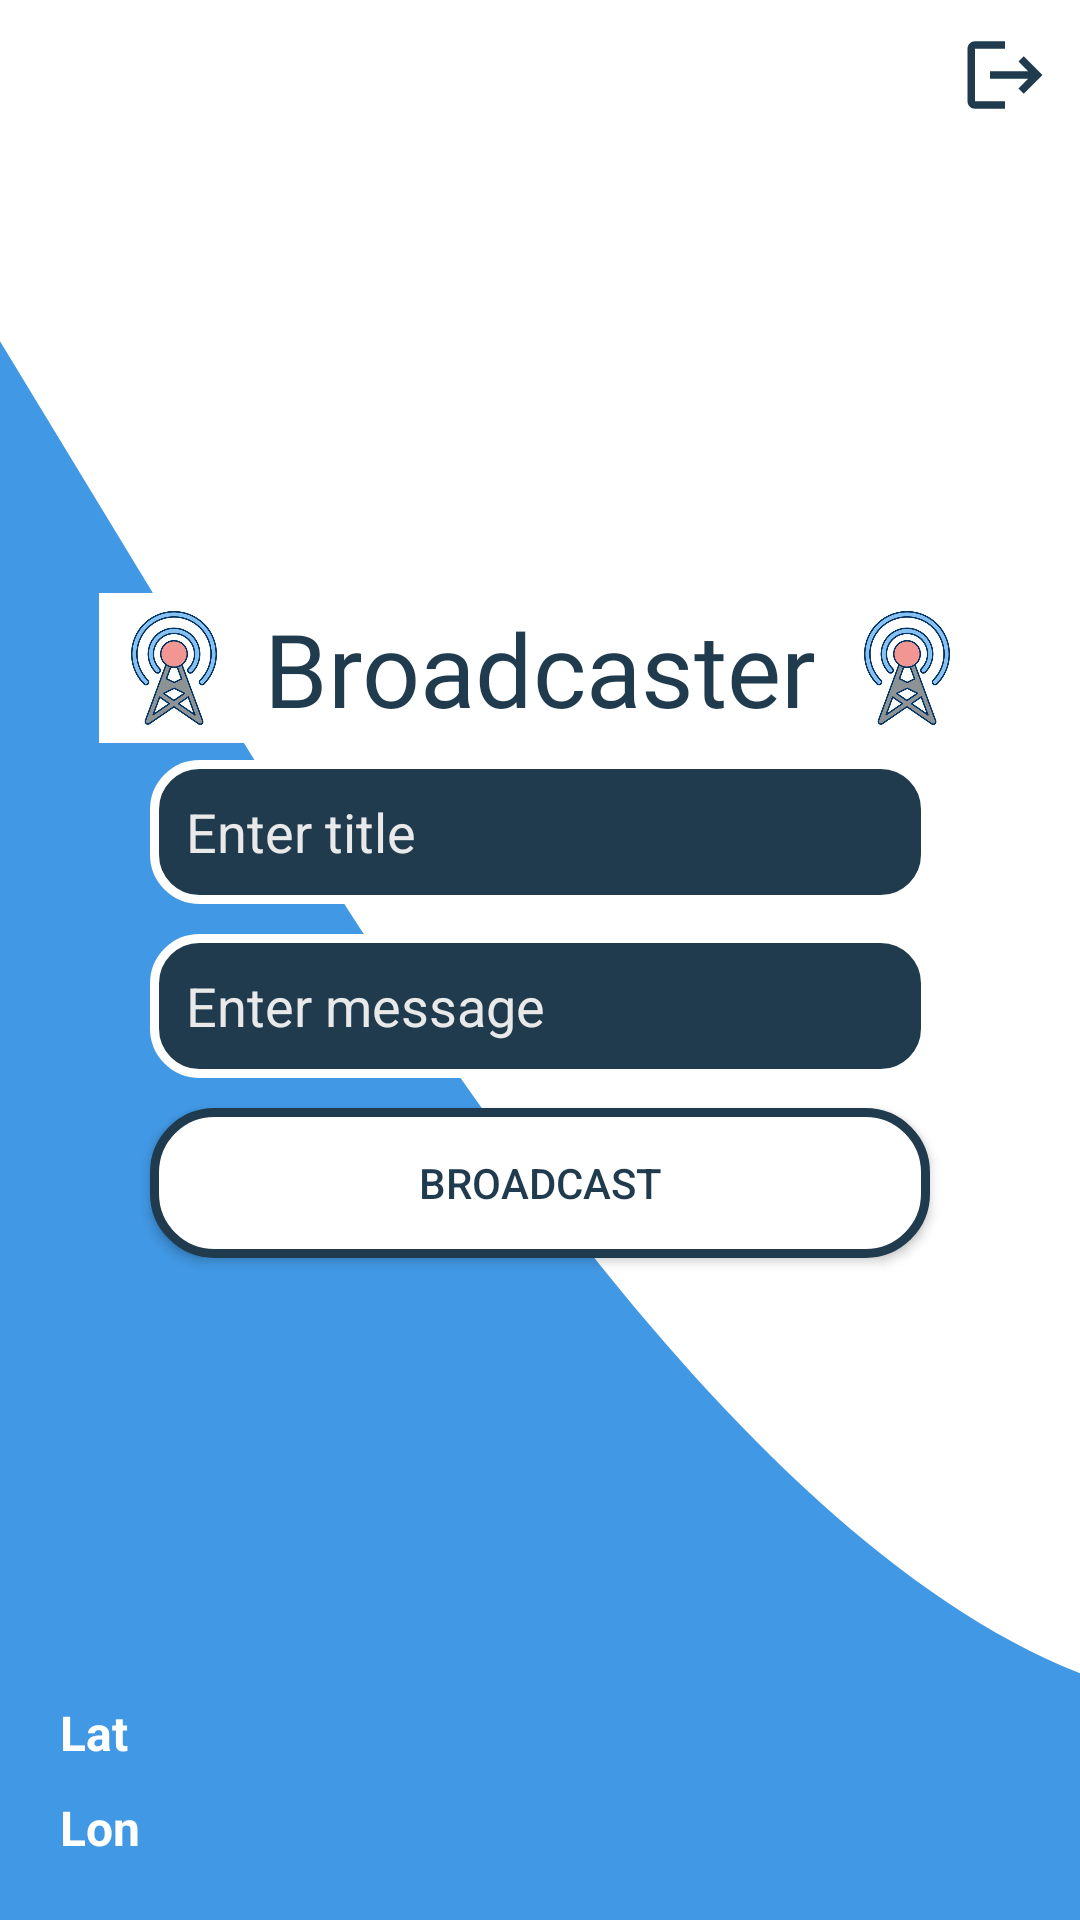

This screen was rendered from an Android layout file. Write that file and the resources it references.
<!-- AndroidManifest.xml: application theme Theme.Broadcast -->
<!-- res/layout/activity_main2.xml -->
<?xml version="1.0" encoding="utf-8"?>
<androidx.constraintlayout.widget.ConstraintLayout xmlns:android="http://schemas.android.com/apk/res/android"
    xmlns:app="http://schemas.android.com/apk/res-auto"
    xmlns:tools="http://schemas.android.com/tools"
    android:layout_width="match_parent"
    android:layout_height="match_parent"
    android:background="@drawable/ic_wave__4_"
    tools:context=".MainActivity2">


    <EditText
        android:id="@+id/maintitle"
        android:layout_width="match_parent"
        android:layout_height="48dp"
        android:layout_marginStart="50dp"
        android:layout_marginTop="8dp"
        android:layout_marginEnd="50dp"
        android:background="@drawable/edittext_bk"
        android:ems="10"
        android:hint="Enter title"
        android:inputType="textPersonName"
        android:paddingStart="12dp"
        android:textColorHint="#EAE9E9"
        android:textColor="@color/white"
        app:layout_constraintEnd_toEndOf="parent"
        app:layout_constraintHorizontal_bias="0.495"
        app:layout_constraintStart_toStartOf="parent"
        app:layout_constraintTop_toBottomOf="@+id/textView3" />

    <EditText
        android:id="@+id/mainmessage"
        android:layout_width="match_parent"
        android:layout_height="48dp"
        android:layout_marginStart="50dp"
        android:layout_marginTop="10dp"
        android:layout_marginEnd="50dp"
        android:background="@drawable/edittext_bk"
        android:ems="10"
        android:hint="Enter message"
        android:inputType="textPersonName"
        android:paddingStart="12dp"
        android:textColor="@color/white"
        android:textColorHint="#EAE9E9"
        app:layout_constraintEnd_toEndOf="@+id/maintitle"
        app:layout_constraintStart_toStartOf="@+id/maintitle"
        app:layout_constraintTop_toBottomOf="@+id/maintitle" />

    <TextView
        android:id="@+id/textView3"
        android:layout_width="wrap_content"
        android:layout_height="wrap_content"
        android:layout_marginStart="50dp"
        android:layout_marginTop="200dp"
        android:layout_marginEnd="50dp"
        android:fontFamily="@font/amarante"
        android:text="Broadcaster"
        android:textColor="@color/col2"
        android:textSize="34sp"
        app:layout_constraintEnd_toEndOf="parent"
        app:layout_constraintStart_toStartOf="parent"
        app:layout_constraintTop_toTopOf="parent" />

    <androidx.appcompat.widget.AppCompatButton
        android:id="@+id/mainbroadcastbtn"
        android:layout_width="match_parent"
        android:layout_height="50dp"
        android:layout_marginStart="50dp"
        android:layout_marginTop="10dp"
        android:layout_marginEnd="50dp"
        android:background="@drawable/btn_bk"
        android:textColor="@color/col2"

        android:text="Broadcast"
        app:layout_constraintEnd_toEndOf="@+id/mainmessage"
        app:layout_constraintStart_toStartOf="@+id/mainmessage"
        app:layout_constraintTop_toBottomOf="@+id/mainmessage"/>

    <ImageView
        android:id="@+id/mainlogout"
        android:layout_width="wrap_content"
        android:layout_height="wrap_content"
        android:layout_marginTop="10dp"
        android:layout_marginEnd="10dp"
        app:layout_constraintEnd_toEndOf="parent"
        app:layout_constraintTop_toTopOf="parent"
        app:srcCompat="@drawable/icon_logout" />

    <TextView
        android:id="@+id/lontxt"
        android:layout_width="wrap_content"
        android:layout_height="wrap_content"
        android:layout_marginStart="20dp"
        android:layout_marginBottom="20dp"
        android:text="Lon "
        android:textColor="@color/white"
        android:textSize="16sp"
        android:textStyle="bold"
        app:layout_constraintBottom_toBottomOf="parent"
        app:layout_constraintStart_toStartOf="parent" />

    <TextView
        android:id="@+id/lattxt"
        android:layout_width="wrap_content"
        android:layout_height="wrap_content"
        android:layout_marginStart="20dp"
        android:layout_marginBottom="10dp"
        android:text="Lat "
        android:textColor="@color/white"
        android:textSize="16sp"
        android:textStyle="bold"
        app:layout_constraintBottom_toTopOf="@+id/lontxt"
        app:layout_constraintStart_toStartOf="parent" />

    <ImageView
        android:id="@+id/imageView2"
        android:layout_width="50dp"
        android:layout_height="50dp"
        android:layout_marginStart="5dp"
        app:layout_constraintBottom_toBottomOf="@+id/textView3"
        app:layout_constraintStart_toEndOf="@+id/textView3"
        app:layout_constraintTop_toTopOf="@+id/textView3"
        app:srcCompat="@drawable/icon" />

    <ImageView
        android:id="@+id/imageView3"
        android:layout_width="50dp"
        android:layout_height="50dp"
        android:layout_marginEnd="5dp"
        app:layout_constraintBottom_toBottomOf="@+id/textView3"
        app:layout_constraintEnd_toStartOf="@+id/textView3"
        app:layout_constraintTop_toTopOf="@+id/textView3"
        app:srcCompat="@drawable/icon" />

    <TextView
        android:id="@+id/txterror"
        android:layout_width="wrap_content"
        android:layout_height="wrap_content"
        android:layout_marginStart="20dp"
        android:layout_marginEnd="20dp"
        android:gravity="center"
        android:paddingStart="20sp"
        android:paddingEnd="20dp"
        android:textStyle="bold"
        android:visibility="invisible"
        android:paddingBottom="10dp"
        android:text="You are logged in as guest, hence  you cannot send any broadcast"
        android:textColor="#FF0000"
        android:textSize="16sp"
        app:layout_constraintBottom_toTopOf="@+id/textView3"
        app:layout_constraintEnd_toEndOf="parent"
        app:layout_constraintStart_toStartOf="parent" />

    <TextView
        android:id="@+id/txthere"
        android:layout_width="wrap_content"
        android:layout_height="wrap_content"
        android:text="Log in here ->"
        android:textColor="@color/col2"
        android:textStyle="bold"
        android:textSize="16sp"
        android:visibility="invisible"
        app:autoSizeMaxTextSize="16sp"
        app:layout_constraintBottom_toBottomOf="@+id/mainlogout"
        app:layout_constraintEnd_toStartOf="@+id/mainlogout"
        app:layout_constraintTop_toTopOf="@+id/mainlogout" />
</androidx.constraintlayout.widget.ConstraintLayout>
<!-- resources referenced by this layout -->
<resources>
  <color name="col2">#1F3B4D</color>
  <color name="white">#FFFFFFFF</color>
  <!-- drawable btn_bk (drawable) -->
  <?xml version="1.0" encoding="utf-8"?>
  <ripple xmlns:android="http://schemas.android.com/apk/res/android" android:color="@color/col2">
  
      <item>
          <shape android:shape="rectangle">
  
  
                  <solid android:color="@color/white"/>
                  <stroke android:color="@color/col2"
                      android:width="3dp">
  
                  </stroke>
  
                  <corners android:radius="20dp"/>
  
  
          </shape>
      </item>
  
  </ripple>
  <!-- drawable edittext_bk (drawable) -->
  <?xml version="1.0" encoding="utf-8"?>
  <shape xmlns:android="http://schemas.android.com/apk/res/android">
  
      <corners android:radius="15dp"/>
      <solid android:color="@color/col2"/>
  
      <stroke android:width="3dp"
          android:color="@color/white">
  
      </stroke>
  
  </shape>
  <!-- drawable ic_wave__4_ (drawable) -->
  <vector xmlns:android="http://schemas.android.com/apk/res/android"
      android:width="1440dp"
      android:height="320dp"
      android:viewportWidth="250"
      android:viewportHeight="180">
    <path
        android:pathData="M0,32L48,64C96,96 192,160 288,160C384,160 480,96 576,69.3C672,43 768,53 864,101.3C960,149 1056,235 1152,266.7C1248,299 1344,277 1392,266.7L1440,256L1440,320L1392,320C1344,320 1248,320 1152,320C1056,320 960,320 864,320C768,320 672,320 576,320C480,320 384,320 288,320C192,320 96,320 48,320L0,320Z"
        android:fillColor="#4198E4"/>
  </vector>
  <!-- drawable icon: jpg bitmap (drawable-v24, 22196 bytes) -->
  <!-- drawable icon_logout (drawable) -->
  <vector android:autoMirrored="true" android:height="30dp"
      android:tint="@color/col2" android:viewportHeight="24"
      android:viewportWidth="24" android:width="30dp" xmlns:android="http://schemas.android.com/apk/res/android">
      <path android:fillColor="@android:color/white" android:pathData="M17,7l-1.41,1.41L18.17,11H8v2h10.17l-2.58,2.58L17,17l5,-5zM4,5h8V3H4c-1.1,0 -2,0.9 -2,2v14c0,1.1 0.9,2 2,2h8v-2H4V5z"/>
  </vector>
  <style name="Theme.Broadcast" parent="Theme.MaterialComponents.DayNight.NoActionBar">
          
          <item name="colorPrimary">@color/purple_500</item>
          <item name="colorPrimaryVariant">@color/purple_700</item>
          <item name="colorOnPrimary">@color/white</item>
          
          <item name="colorSecondary">@color/teal_200</item>
          <item name="colorSecondaryVariant">@color/teal_700</item>
          <item name="colorOnSecondary">@color/black</item>
          
          <item name="android:statusBarColor" tools:targetApi="l">#4198E4</item>
          
          <item name="android:windowActivityTransitions"> true</item>
          <item name="android:windowEnterTransition"> @transition/transition_</item>
          <item name="android:windowExitTransition"> @transition/transition_</item>
      </style>
  <color name="purple_500">#FF6200EE</color>
  <color name="purple_700">#FF3700B3</color>
  <color name="teal_200">#FF03DAC5</color>
  <color name="teal_700">#FF018786</color>
  <color name="black">#FF000000</color>
</resources>
